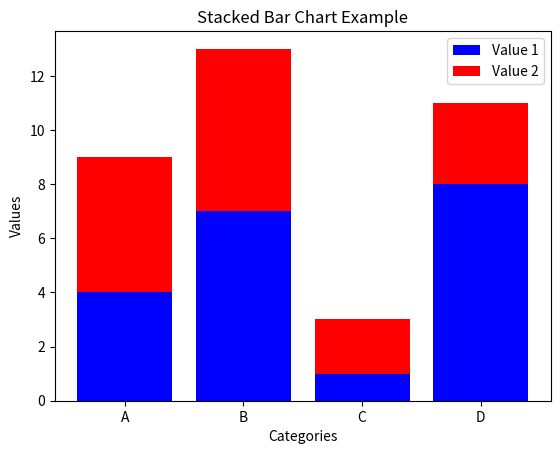

Source code (Python):
import pandas as pd
import matplotlib.pyplot as plt

# Sample data
df = pd.DataFrame({
    'Category': ['A', 'B', 'C', 'D'],
    'Value1': [4, 7, 1, 8],
    'Value2': [5, 6, 2, 3]
})

plt.bar(df['Category'], df['Value1'], color='blue', label='Value 1')
plt.bar(df['Category'], df['Value2'], color='red', bottom=df['Value1'], label='Value 2')
plt.xlabel('Categories')
plt.ylabel('Values')
plt.title('Stacked Bar Chart Example')
plt.legend()
plt.show()
